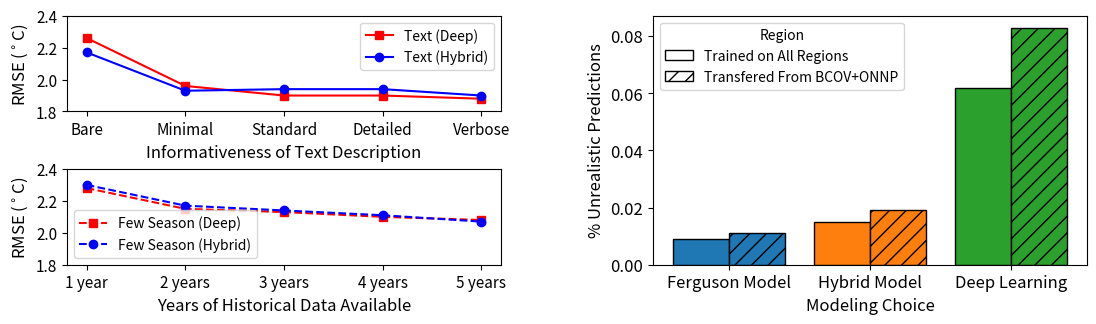

Reproduce this figure in Python.
import matplotlib.pyplot as plt
import numpy as np
from matplotlib.gridspec import GridSpec
from matplotlib.patches import Patch

ferg = [0.009, 0.011]
hybrid = [0.015, 0.019]
deep = [0.062, 0.083]


text = np.asarray([[1.88, 1.90], [1.9, 1.94], [1.9, 1.94], [1.96, 1.93], [2.26, 2.17]])
adapt = np.asarray([[2.08, 2.07], [2.10, 2.11], [2.13, 2.14], [2.15, 2.17], [2.28, 2.30]])

np.asarray([[1.88, 1.90], [1.9, 1.94], [1.9, 1.94], [1.96, 1.93], [2.26, 2.17]]) + np.random.normal(
    size=(5, 2), loc=0.15, scale=0.07
)

fig = plt.figure(figsize=(12, 3))
gs = GridSpec(2, 2, width_ratios=[1, 1], figure=fig)

ax = [
    fig.add_subplot(gs[0, 0]),  # top-left
    fig.add_subplot(gs[1, 0]),  # bottom-left
    fig.add_subplot(gs[:, 1]),  # right column, spans both rows
]

ax[0].plot(text[:, 0][::-1], c="r", marker="s", label="Text (Deep)")
ax[0].plot(text[:, 1][::-1], c="b", marker="o", label="Text (Hybrid)")
ax[1].plot(adapt[:, 0][::-1], c="r", marker="s", linestyle="--", label="Few Season (Deep)")
ax[1].plot(adapt[:, 1][::-1], c="b", marker="o", linestyle="--", label="Few Season (Hybrid)")

ax[0].set_ylim(bottom=1.8, top=2.4)
ax[1].set_ylim(bottom=1.8, top=2.4)
ax[0].set_ylabel(r"RMSE ($^\circ$C)", fontsize=12)
ax[1].set_ylabel(r"RMSE ($^\circ$C)", fontsize=12)

ax[0].set_xticks(
    ticks=[0, 1, 2, 3, 4],
    labels=["Bare", "Minimal", "Standard", "Detailed", "Verbose"],
    fontsize=11,
)
ax[1].set_xticks(
    ticks=[0, 1, 2, 3, 4],
    labels=["1 year", "2 years", "3 years", "4 years", "5 years"],
    fontsize=11,
)

ax[0].legend(loc="upper right")
ax[1].legend(loc="lower left")

ax[0].tick_params(axis="y", labelsize=11)
ax[1].tick_params(axis="y", labelsize=11)

# ax[0].text(0.5, 0.91, "(a)", ha="right", va="top", transform=ax[0].transAxes, fontsize=11, fontweight="bold")
# ax[1].text(0.5, 0.91, "(b)", ha="right", va="top", transform=ax[1].transAxes, fontsize=11, fontweight="bold")

ax[0].set_xlabel("Informativeness of Text Description", fontsize=12)
ax[1].set_xlabel("Years of Historical Data Available", fontsize=12)

ax[2].bar([0.25, 0.75], ferg, width=0.5, hatch=["", "//"], edgecolor="k")
ax[2].bar([1.5, 2], hybrid, width=0.5, hatch=["", "//"], edgecolor="k")
ax[2].bar([2.75, 3.25], deep, width=0.5, hatch=["", "//"], edgecolor="k")
ax[2].set_ylabel("% Unrealistic Predictions", fontsize=12)
ax[2].set_xlabel("Modeling Choice", fontsize=12)
ax[2].set_xticks(
    ticks=[0.5, 1.75, 3],
    labels=["Ferguson Model", "Hybrid Model", "Deep Learning"],
    fontsize=12,
)
ax[2].tick_params(axis="y", labelsize=12)

hatch_legend = [
    Patch(facecolor="white", edgecolor="black", label="Trained on All Regions"),
    Patch(facecolor="white", edgecolor="black", hatch="//", label="Transfered From BCOV+ONNP"),
]

ax[2].legend(handles=hatch_legend, loc="upper left", title="Region")

fig.subplots_adjust(hspace=0.6, wspace=0.35, top=0.95, bottom=0.12, left=0.1, right=0.95)

plt.savefig("q4.png", bbox_inches="tight")
plt.close()
